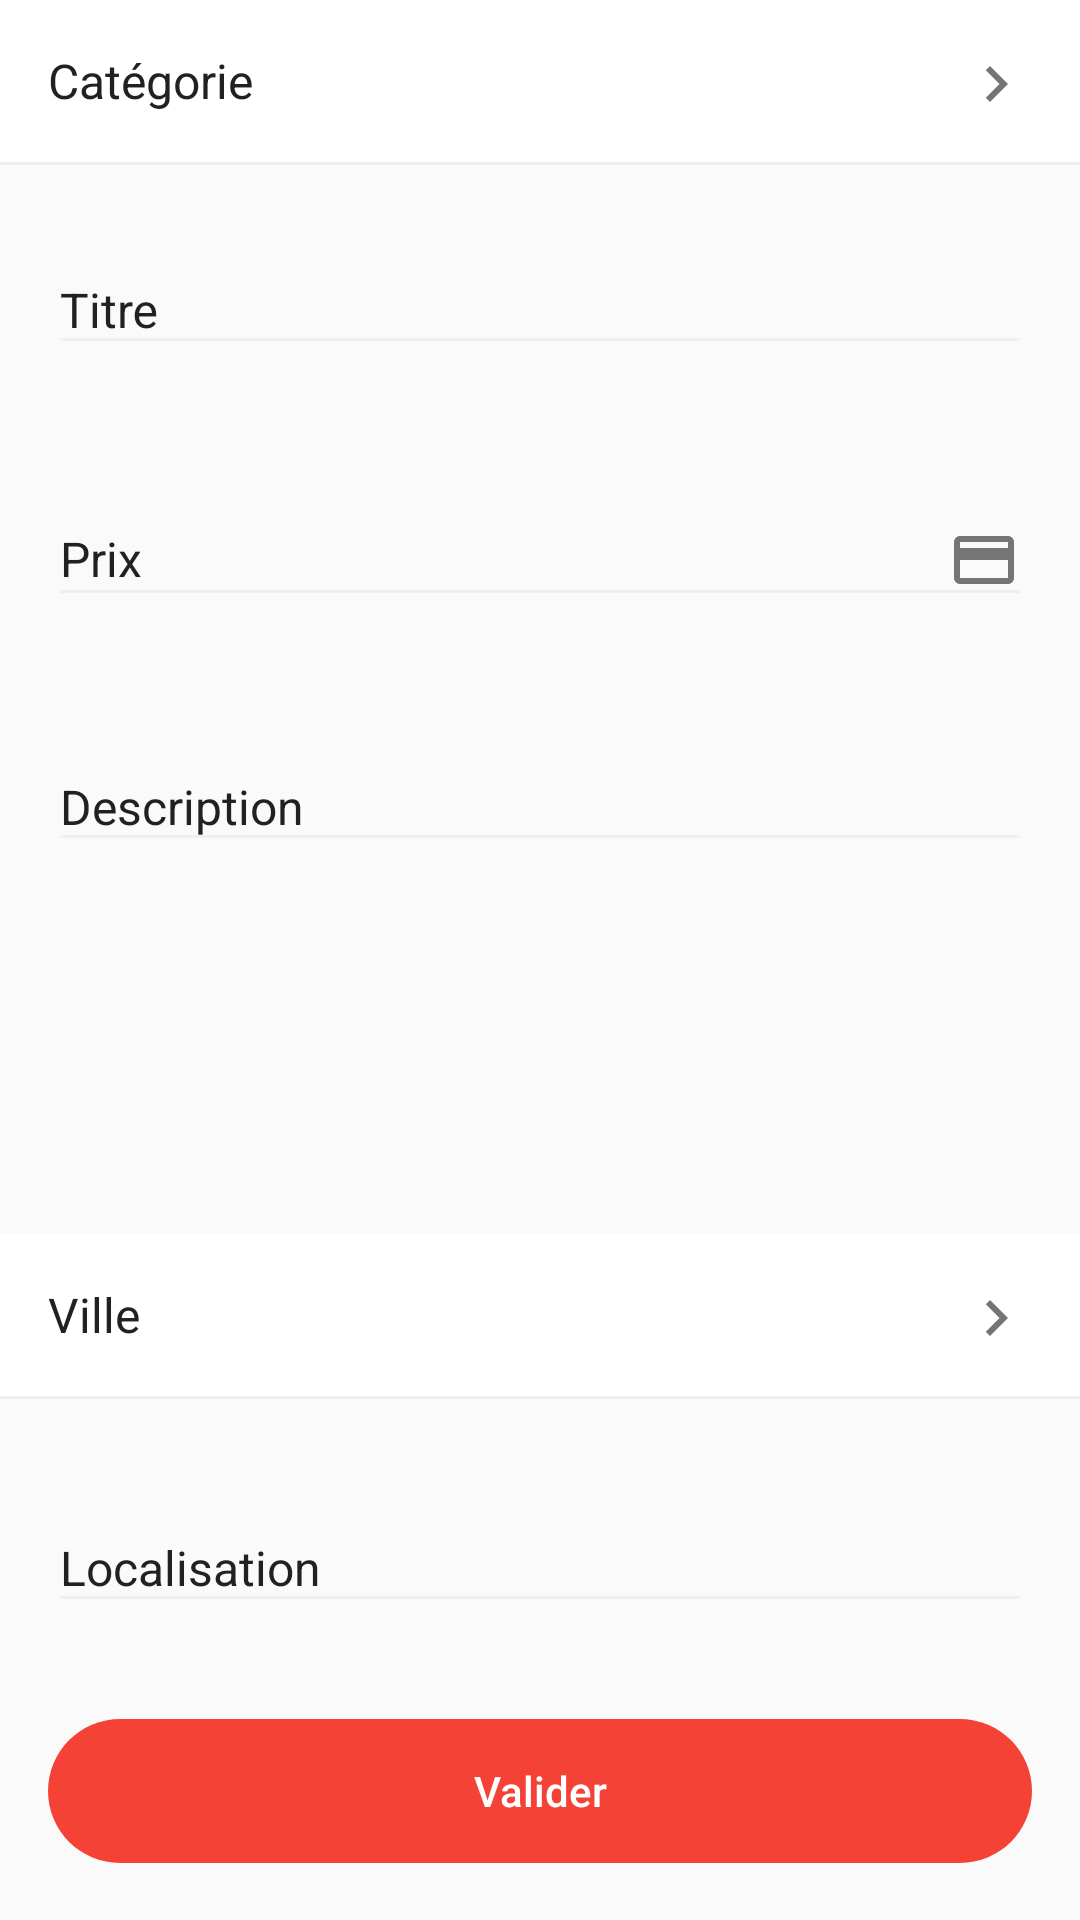

This screen was rendered from an Android layout file. Write that file and the resources it references.
<!-- AndroidManifest.xml: application theme AppTheme -->
<!-- res/layout/fragment_create_announcement.xml -->
<layout xmlns:android="http://schemas.android.com/apk/res/android"
    xmlns:tools="http://schemas.android.com/tools"
    xmlns:app="http://schemas.android.com/apk/res-auto">

    <FrameLayout
        android:layout_width="match_parent"
        android:layout_height="match_parent"
        android:layout_gravity="center"
        android:layout_marginStart="@dimen/fragment_horizontal_margin"
        android:layout_marginLeft="@dimen/fragment_horizontal_margin"
        android:layout_marginEnd="@dimen/fragment_horizontal_margin"
        android:layout_marginRight="@dimen/fragment_horizontal_margin"
        tools:context="com.wolasoft.maplenou.views.announcement.create.CreateAnnouncementFragment">

        <ScrollView
            android:layout_width="match_parent"
            android:layout_height="match_parent">

            <androidx.constraintlayout.widget.ConstraintLayout
                android:id="@+id/contentHolder"
                android:layout_width="match_parent"
                android:layout_height="wrap_content"
                android:paddingBottom="@dimen/spacer4">

                <TextView
                    android:id="@+id/categoryTV"
                    android:layout_width="0dp"
                    android:layout_height="wrap_content"
                    style="@style/subhead.text"
                    android:text="@string/announcement_creation_category_label"
                    android:padding="@dimen/spacer4"
                    app:layout_constraintTop_toTopOf="parent"
                    app:layout_constraintStart_toStartOf="parent"
                    app:layout_constraintLeft_toLeftOf="parent"
                    app:layout_constraintEnd_toEndOf="parent"
                    app:layout_constraintRight_toRightOf="parent"
                    android:drawableEnd="@drawable/ic_chevron_right_black_24dp"
                    android:drawableRight="@drawable/ic_chevron_right_black_24dp"
                    android:background="@drawable/bg_border_bottom"/>

                <com.google.android.material.textfield.TextInputLayout
                    android:id="@+id/titleLayout"
                    android:layout_width="match_parent"
                    android:layout_height="wrap_content"
                    style="@style/TextInputLayout"
                    android:textColorHint="@color/colorPrimaryText"
                    android:padding="@dimen/spacer4"
                    app:layout_constraintTop_toBottomOf="@id/categoryTV"
                    app:layout_constraintStart_toStartOf="parent"
                    app:layout_constraintLeft_toLeftOf="parent"
                    app:layout_constraintEnd_toEndOf="parent"
                    app:layout_constraintRight_toRightOf="parent">

                    <EditText
                        android:id="@+id/titleEdit"
                        android:layout_width="match_parent"
                        android:layout_height="wrap_content"
                        style="@style/subhead.text"
                        android:maxLines="2"
                        android:hint="@string/announcement_creation_title_label"/>
                </com.google.android.material.textfield.TextInputLayout>

                <com.google.android.material.textfield.TextInputLayout
                    android:id="@+id/priceLayout"
                    android:layout_width="match_parent"
                    android:layout_height="wrap_content"
                    android:textColorHint="@color/colorPrimaryText"
                    android:padding="@dimen/spacer4"
                    app:layout_constraintTop_toBottomOf="@id/titleLayout"
                    app:layout_constraintStart_toStartOf="parent"
                    app:layout_constraintLeft_toLeftOf="parent"
                    app:layout_constraintEnd_toEndOf="parent"
                    app:layout_constraintRight_toRightOf="parent">

                    <EditText
                        android:id="@+id/priceEdit"
                        android:layout_width="match_parent"
                        android:layout_height="wrap_content"
                        style="@style/subhead.text"
                        android:drawableEnd="@drawable/ic_credit_card_black_24dp"
                        android:drawableRight="@drawable/ic_credit_card_black_24dp"
                        android:inputType="number"
                        android:maxLines="1"
                        android:hint="@string/announcement_creation_price_label"/>
                </com.google.android.material.textfield.TextInputLayout>

                <com.google.android.material.textfield.TextInputLayout
                    android:id="@+id/descriptionLayout"
                    android:layout_width="match_parent"
                    android:layout_height="wrap_content"
                    android:textColorHint="@color/colorPrimaryText"
                    android:inputType="text"
                    android:padding="@dimen/spacer4"
                    app:layout_constraintTop_toBottomOf="@id/priceLayout"
                    app:layout_constraintStart_toStartOf="parent"
                    app:layout_constraintLeft_toLeftOf="parent"
                    app:layout_constraintEnd_toEndOf="parent"
                    app:layout_constraintRight_toRightOf="parent">

                    <EditText
                        android:id="@+id/descriptionEdit"
                        android:layout_width="match_parent"
                        android:layout_height="wrap_content"
                        style="@style/subhead.text"
                        android:hint="@string/announcement_creation_description_label"/>
                </com.google.android.material.textfield.TextInputLayout>

                <ScrollView
                    android:id="@+id/scrollView"
                    android:layout_width="0dp"
                    android:layout_height="100dp"
                    android:layoutDirection="ltr"
                    app:layout_constraintTop_toBottomOf="@id/descriptionLayout"
                    app:layout_constraintStart_toStartOf="parent"
                    app:layout_constraintLeft_toLeftOf="parent"
                    app:layout_constraintEnd_toStartOf="@id/selectImage"
                    app:layout_constraintRight_toLeftOf="@id/selectImage">

                    <LinearLayout
                        android:orientation="horizontal"
                        android:id="@+id/imagesHolder"
                        android:layout_width="wrap_content"
                        android:layout_height="wrap_content"
                        android:padding="@dimen/spacer4" />
                </ScrollView>

                <ImageView
                    android:id="@+id/selectImage"
                    android:layout_width="75dp"
                    android:layout_height="75dp"
                    android:src="@drawable/ic_photo_camera_black_24dp"
                    android:contentDescription="@string/content_description_add_images"
                    android:layout_marginEnd="@dimen/spacer2"
                    android:layout_marginRight="@dimen/spacer2"
                    app:layout_constraintTop_toTopOf="@id/scrollView"
                    app:layout_constraintBottom_toBottomOf="@id/scrollView"
                    app:layout_constraintEnd_toEndOf="parent"
                    app:layout_constraintRight_toRightOf="parent"/>

                <TextView
                    android:id="@+id/cityTV"
                    android:layout_width="0dp"
                    android:layout_height="wrap_content"
                    style="@style/subhead.text"
                    android:text="@string/announcement_creation_city_label"
                    android:layout_marginTop="@dimen/spacer2"
                    android:padding="@dimen/spacer4"
                    android:drawableEnd="@drawable/ic_chevron_right_black_24dp"
                    android:drawableRight="@drawable/ic_chevron_right_black_24dp"
                    app:layout_constraintTop_toBottomOf="@id/scrollView"
                    app:layout_constraintStart_toStartOf="parent"
                    app:layout_constraintLeft_toLeftOf="parent"
                    app:layout_constraintEnd_toEndOf="parent"
                    app:layout_constraintRight_toRightOf="parent"
                    android:background="@drawable/bg_border_bottom"/>

                <com.google.android.material.textfield.TextInputLayout
                    android:id="@+id/localizationLayout"
                    android:layout_width="match_parent"
                    android:layout_height="wrap_content"
                    android:textColorHint="@color/colorPrimaryText"
                    android:layout_marginTop="@dimen/spacer2"
                    android:padding="@dimen/spacer4"
                    app:layout_constraintTop_toBottomOf="@id/cityTV"
                    app:layout_constraintStart_toStartOf="parent"
                    app:layout_constraintLeft_toLeftOf="parent"
                    app:layout_constraintEnd_toEndOf="parent"
                    app:layout_constraintRight_toRightOf="parent">

                    <EditText
                        android:id="@+id/localizationEdit"
                        android:layout_width="match_parent"
                        android:layout_height="wrap_content"
                        style="@style/subhead.text"
                        android:inputType="text"
                        android:hint="@string/announcement_creation_localization_label"/>
                </com.google.android.material.textfield.TextInputLayout>


                <Button
                    android:id="@+id/validateButton"
                    style="@style/ButtonPrimary"
                    android:layout_width="match_parent"
                    android:layout_height="wrap_content"
                    android:layout_margin="@dimen/spacer4"
                    android:text="@string/common_action_validate"
                    android:enabled="true"
                    app:layout_constraintEnd_toEndOf="parent"
                    app:layout_constraintLeft_toLeftOf="parent"
                    app:layout_constraintRight_toRightOf="parent"
                    app:layout_constraintStart_toEndOf="parent"
                    app:layout_constraintTop_toBottomOf="@id/localizationLayout" />

            </androidx.constraintlayout.widget.ConstraintLayout>

        </ScrollView>

        <ProgressBar
            android:id="@+id/progressBar"
            style="@style/ProgressBar"
            android:layout_gravity="center"
            android:visibility="gone"
            tools:visibility="visible"/>

    </FrameLayout>

</layout>
<!-- resources referenced by this layout -->
<resources>
  <color name="colorPrimaryText">#212121</color>
  <dimen name="fragment_horizontal_margin">0dp</dimen>
  <dimen name="spacer2">8dp</dimen>
  <dimen name="spacer4">16dp</dimen>
  <!-- drawable ic_chevron_right_black_24dp (drawable) -->
  <vector android:autoMirrored="true" android:height="24dp"
      android:tint="#757575" android:viewportHeight="24.0"
      android:viewportWidth="24.0" android:width="24dp" xmlns:android="http://schemas.android.com/apk/res/android">
      <path android:fillColor="#FF000000" android:pathData="M10,6L8.59,7.41 13.17,12l-4.58,4.59L10,18l6,-6z"/>
  </vector>
  <string name="announcement_creation_category_label">Catégorie</string>
  <string name="announcement_creation_city_label">Ville</string>
  <string name="announcement_creation_description_label">Description</string>
  <string name="announcement_creation_localization_label">Localisation</string>
  <string name="announcement_creation_price_label">Prix</string>
  <string name="announcement_creation_title_label">Titre</string>
  <string name="common_action_validate">Valider</string>
  <string name="content_description_add_images">Ajouter des images à votre annonce</string>
  <style name="ButtonPrimary" parent="Widget.AppCompat.Button.Borderless">
          <item name="android:gravity">center</item>
          <item name="android:textAllCaps">false</item>
          <item name="android:textColor">@color/colorWhite</item>
          <item name="android:fontFamily">sans-serif-medium</item>
          <item name="android:textSize">@dimen/material_text_button</item>
          <item name="android:background">@drawable/bg_selector_positive_button</item>
      </style>
  <style name="ProgressBar" parent="@style/Widget.AppCompat.ProgressBar">
          <item name="android:layout_width">@dimen/progress_bar_size</item>
          <item name="android:layout_height">@dimen/progress_bar_size</item>
      </style>
  <style name="TextInputLayout">
          <item name="android:textColorHint">@color/colorPrimaryText</item>
      </style>
  <style name="subhead.text"><item name="android:textColor">@color/colorPrimaryText</item></style>
  <style name="AppTheme" parent="Theme.AppCompat.Light.NoActionBar">
          
          <item name="colorPrimary">@color/colorPrimary</item>
          <item name="colorPrimaryDark">@color/colorPrimaryDark</item>
          <item name="colorAccent">@color/colorAccent</item>
          <item name="colorControlNormal">@color/colorDivider</item>
          <item name="colorControlActivated">@color/colorPrimary</item>
          <item name="android:actionMenuTextColor">@color/colorWhite</item>
      </style>
  <color name="colorWhite">#FFFFFF</color>
  <color name="colorDivider">#EFEFEF</color>
  <dimen name="material_text_button">14sp</dimen>
  <!-- drawable bg_selector_positive_button (drawable) -->
  <?xml version="1.0" encoding="utf-8"?>
  <selector
      xmlns:android="http://schemas.android.com/apk/res/android">
      <item
          android:drawable="@drawable/bg_round_silver_dark"
          android:state_enabled="false" />
      <item
          android:drawable="@drawable/bg_round_red"/>
  </selector>
  <dimen name="progress_bar_size">100dp</dimen>
  <color name="colorPrimary">#00796B</color>
  <color name="colorPrimaryDark">#00695C</color>00695C
  <color name="colorAccent">#FF5252</color>
  <!-- drawable bg_round_silver_dark (drawable) -->
  <?xml version="1.0" encoding="utf-8"?>
  <shape xmlns:android="http://schemas.android.com/apk/res/android">
      <solid android:color="@color/colorSilverDark" />
      <corners android:radius="@dimen/spacer6" />
  </shape>
  <!-- drawable bg_round_red (drawable) -->
  <?xml version="1.0" encoding="utf-8"?>
  <shape xmlns:android="http://schemas.android.com/apk/res/android">
      <solid android:color="@color/colorRed" />
      <corners android:radius="@dimen/spacer6"/>
  </shape>
  <color name="colorSilverDark">#dee1e4</color>
  <dimen name="spacer6">24dp</dimen>
  <color name="colorRed">#F44336</color>
</resources>
